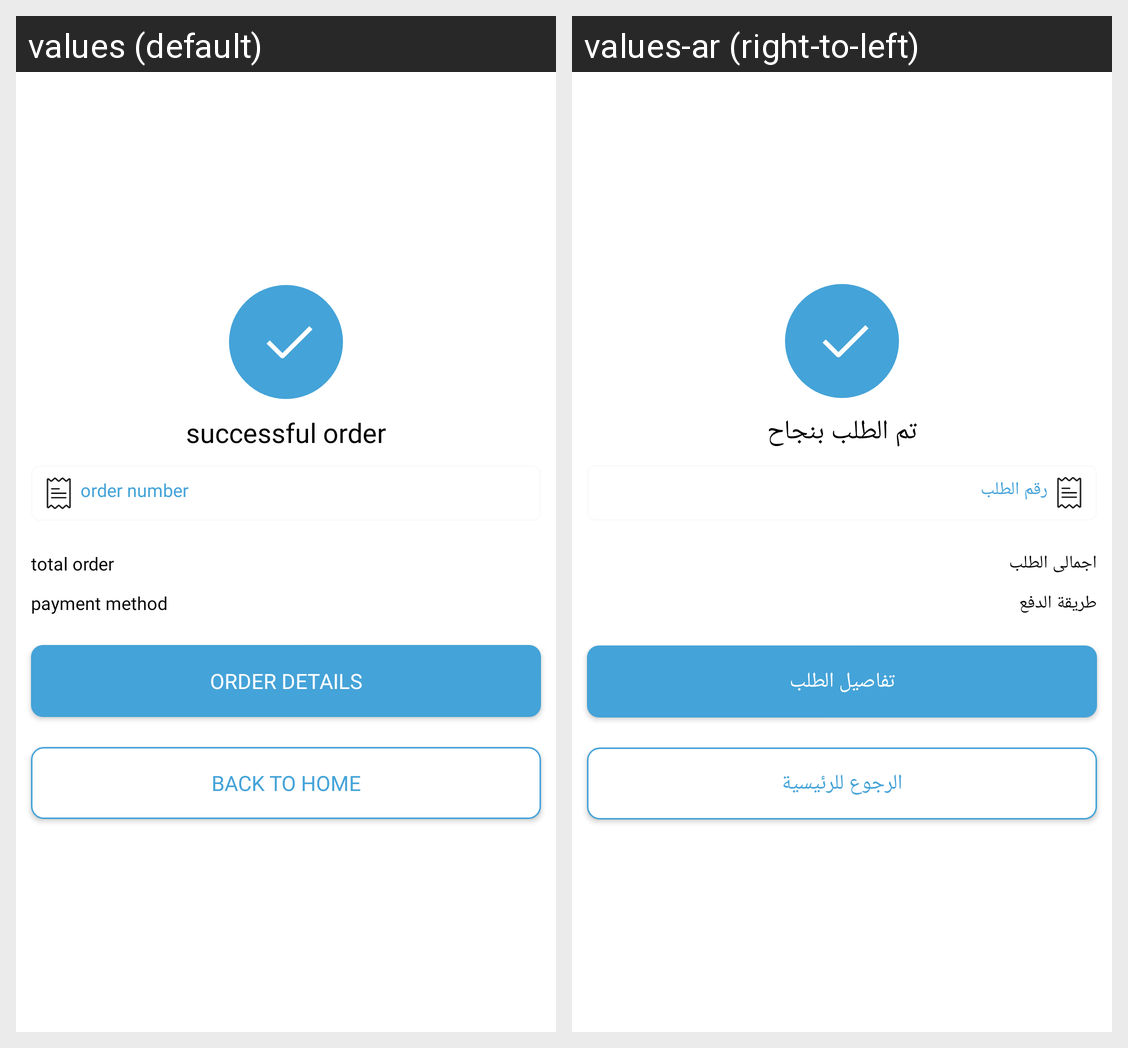

Strings drawn on this Android screen and how each of the app's shown locales translates them:
Android screen res/layout/activity_payment_success.xml rendered under 2 locales, left to right: values (default), values-ar (right-to-left). Device: Nexus 5 (rendered at 1080×1920; each locale shown at half size, 540×960, under a caption strip naming it); theme Theme.MarketSamer.
Strings drawn on this screen, with the default value and each locale's value (text and hints the layout hard-codes, and strings that could not be matched under every locale, appear in the picture but are not listed):

successful_order
  values: successful order
  values-ar: تم الطلب بنجاح

order_number
  values: order number
  values-ar: رقم الطلب

total_order
  values: total order
  values-ar: اجمالى الطلب

payment_method
  values: payment method
  values-ar: طريقة الدفع

order_details
  values: order details
  values-ar: تفاصيل الطلب

back_to_home
  values: back to home
  values-ar: الرجوع للرئيسية
